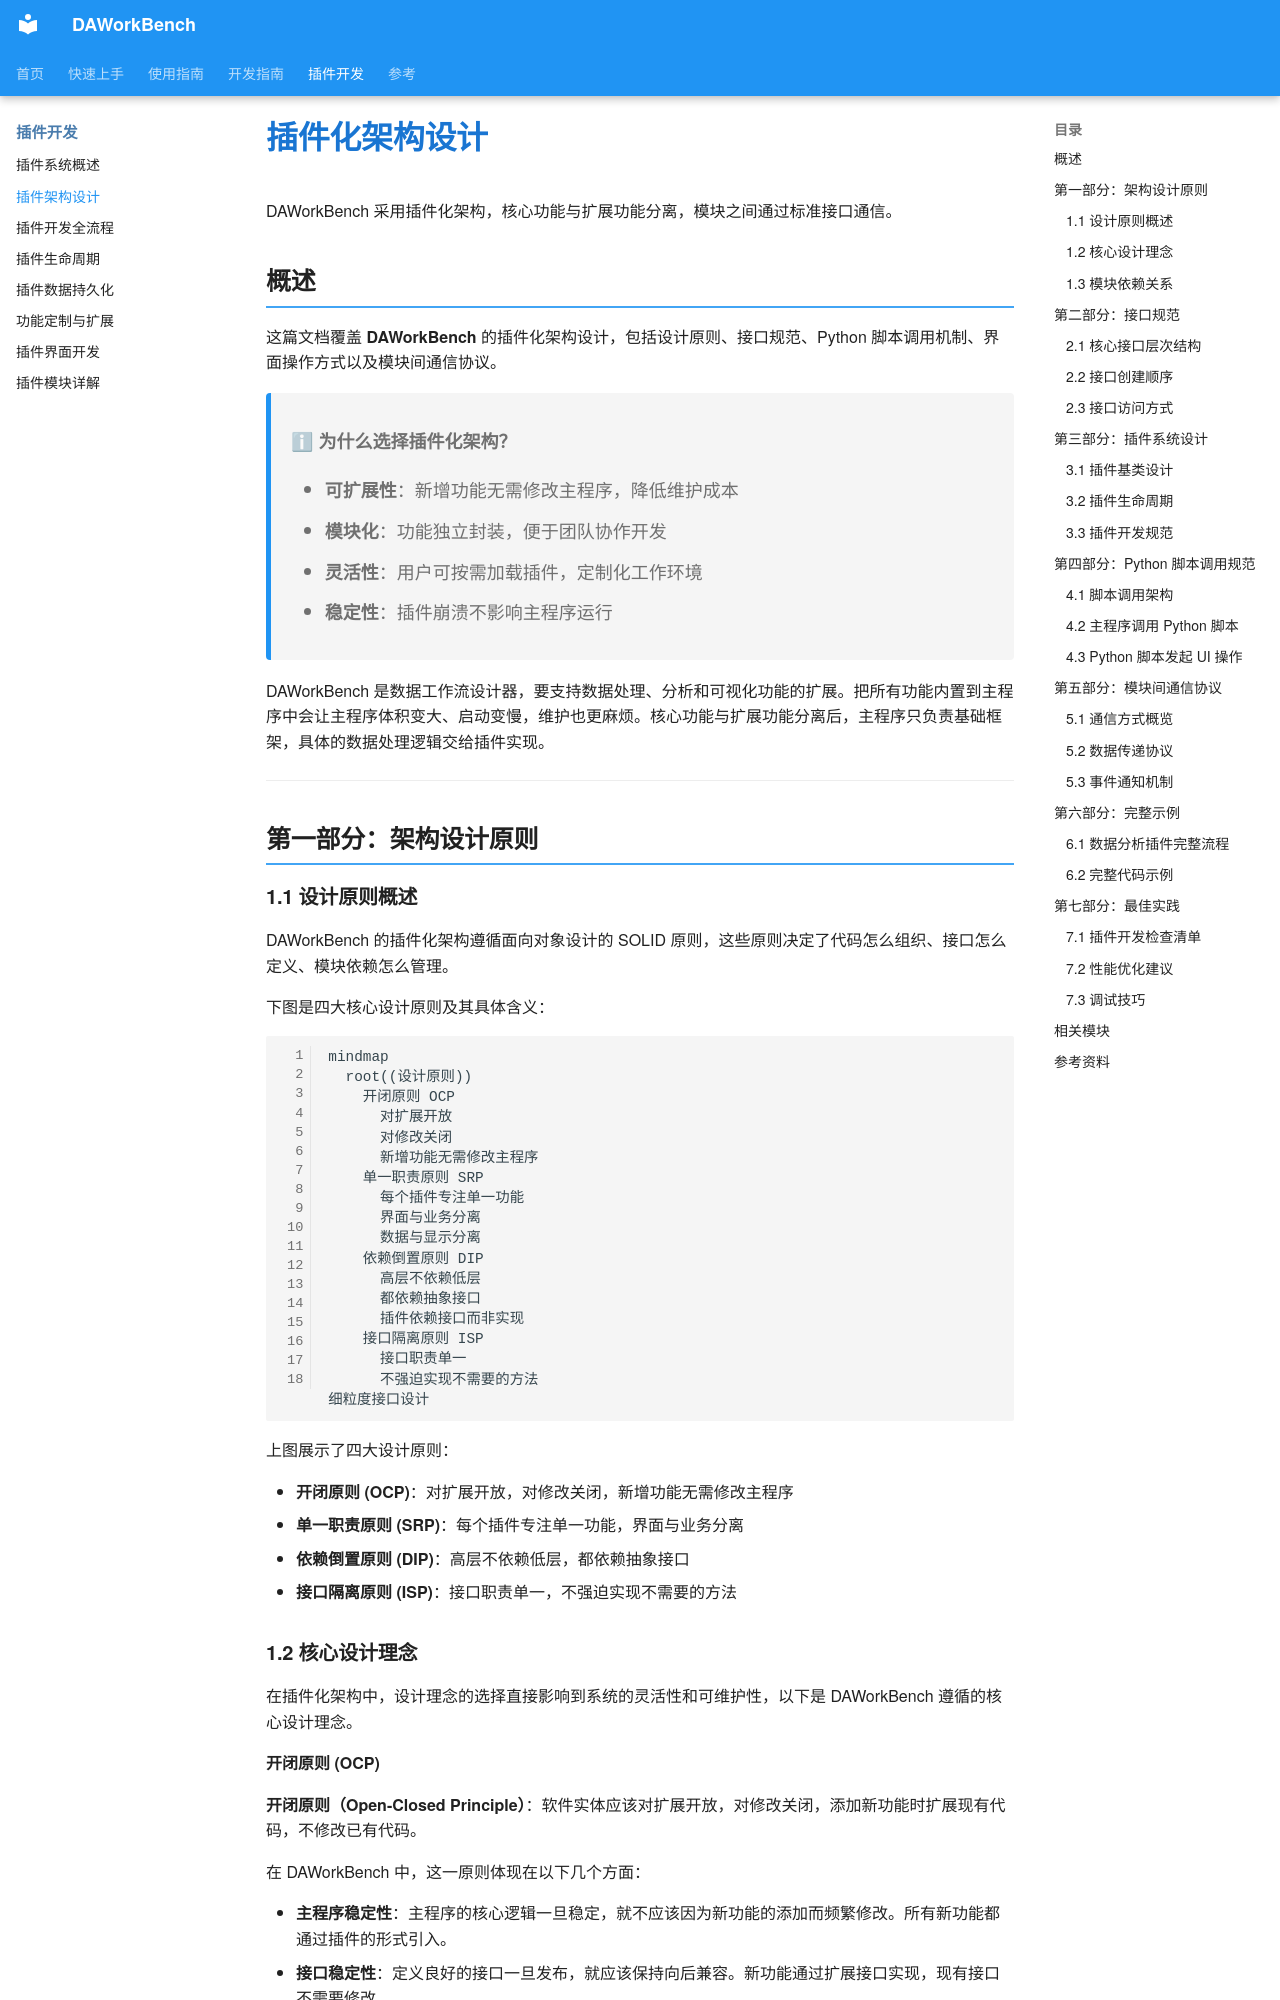

repository: czyt1988/data-workbench · page: zh/plugin/plugin-architecture/index.html · generator: mkdocs

# 插件化架构设计

DAWorkBench 采用插件化架构，核心功能与扩展功能分离，模块之间通过标准接口通信。

## 概述

这篇文档覆盖 **DAWorkBench** 的插件化架构设计，包括设计原则、接口规范、Python 脚本调用机制、界面操作方式以及模块间通信协议。

> **ℹ 为什么选择插件化架构？**
>
> - **可扩展性**：新增功能无需修改主程序，降低维护成本
> - **模块化**：功能独立封装，便于团队协作开发
> - **灵活性**：用户可按需加载插件，定制化工作环境
> - **稳定性**：插件崩溃不影响主程序运行

DAWorkBench 是数据工作流设计器，要支持数据处理、分析和可视化功能的扩展。把所有功能内置到主程序中会让主程序体积变大、启动变慢，维护也更麻烦。核心功能与扩展功能分离后，主程序只负责基础框架，具体的数据处理逻辑交给插件实现。

---

## 第一部分：架构设计原则

### 1.1 设计原则概述

DAWorkBench 的插件化架构遵循面向对象设计的 SOLID 原则，这些原则决定了代码怎么组织、接口怎么定义、模块依赖怎么管理。

下图是四大核心设计原则及其具体含义：

```mermaid
mindmap
  root((设计原则))
    开闭原则 OCP
      对扩展开放
      对修改关闭
      新增功能无需修改主程序
    单一职责原则 SRP
      每个插件专注单一功能
      界面与业务分离
      数据与显示分离
    依赖倒置原则 DIP
      高层不依赖低层
      都依赖抽象接口
      插件依赖接口而非实现
    接口隔离原则 ISP
      接口职责单一
      不强迫实现不需要的方法
细粒度接口设计
```

上图展示了四大设计原则：

- **开闭原则 (OCP)**：对扩展开放，对修改关闭，新增功能无需修改主程序
- **单一职责原则 (SRP)**：每个插件专注单一功能，界面与业务分离
- **依赖倒置原则 (DIP)**：高层不依赖低层，都依赖抽象接口
- **接口隔离原则 (ISP)**：接口职责单一，不强迫实现不需要的方法
